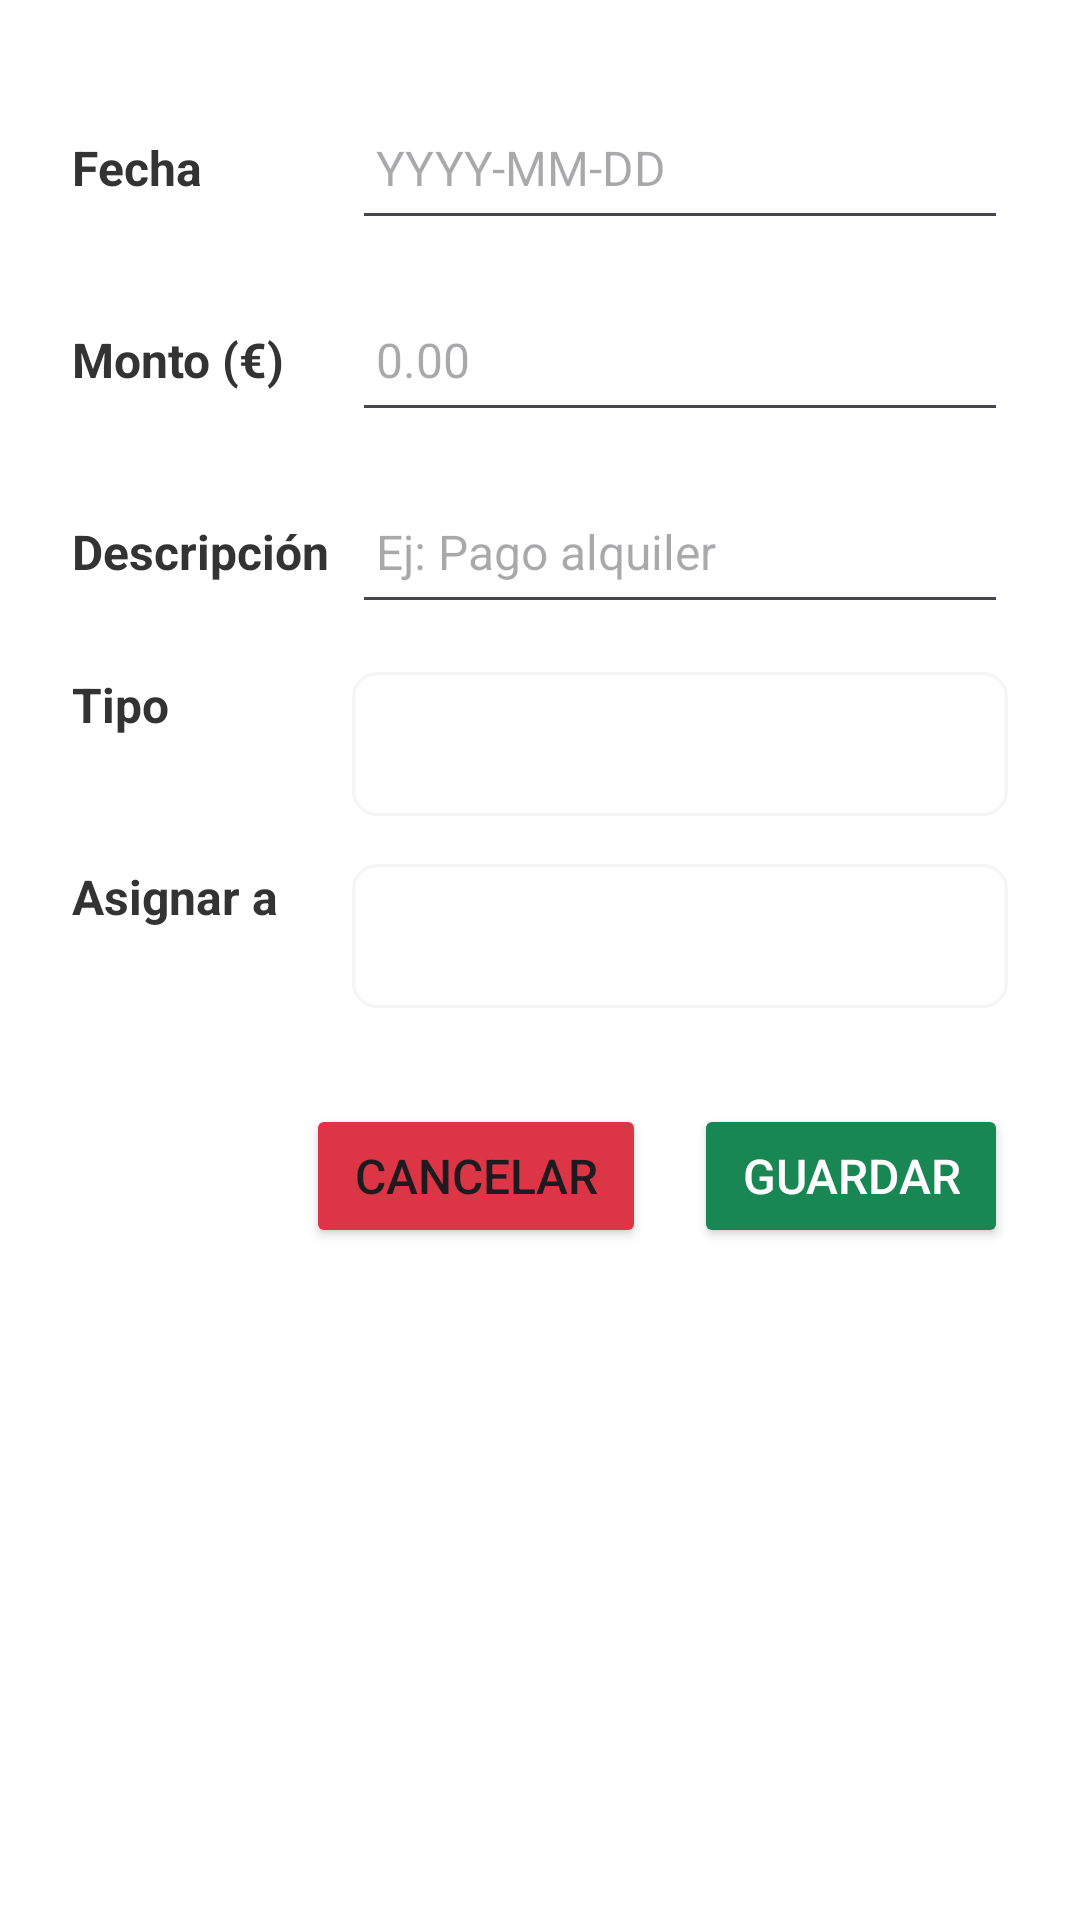

Write the Android layout XML for this screen, with the resource values it uses.
<!-- AndroidManifest.xml: application theme Theme.Finanzly -->
<!-- res/layout/dialog_movement_complete.xml -->
<?xml version="1.0" encoding="utf-8"?>
<androidx.core.widget.NestedScrollView
    xmlns:android="http://schemas.android.com/apk/res/android"
    xmlns:app="http://schemas.android.com/apk/res-auto"
    android:layout_width="match_parent"
    android:layout_height="match_parent"
    android:fillViewport="true"
    android:background="@color/white"
    android:padding="24dp"
    android:scrollbars="vertical">

    <LinearLayout
        android:layout_width="match_parent"
        android:layout_height="wrap_content"
        android:orientation="vertical">

        
        <LinearLayout
            android:layout_width="match_parent"
            android:layout_height="wrap_content"
            android:orientation="horizontal"
            android:layout_marginTop="8dp">

            <TextView
                android:id="@+id/tvDateLabel"
                android:layout_width="0dp"
                android:layout_height="wrap_content"
                android:layout_weight="0.3"
                android:text="Fecha"
                android:textColor="@color/gray_dark"
                android:textStyle="bold"
                android:textSize="16sp" />

            <EditText
                android:id="@+id/etDate"
                android:layout_width="0dp"
                android:layout_height="48dp"
                android:layout_weight="0.7"
                android:hint="YYYY-MM-DD"
                android:inputType="date"
                android:padding="8dp"
                android:textSize="16sp"/>
        </LinearLayout>

        
        <LinearLayout
            android:layout_width="match_parent"
            android:layout_height="wrap_content"
            android:orientation="horizontal"
            android:layout_marginTop="16dp">

            <TextView
                android:id="@+id/tvAmountLabel"
                android:layout_width="0dp"
                android:layout_height="wrap_content"
                android:layout_weight="0.3"
                android:text="Monto (€)"
                android:textColor="@color/gray_dark"
                android:textStyle="bold"
                android:textSize="16sp" />

            <EditText
                android:id="@+id/etAmount"
                android:layout_width="0dp"
                android:layout_height="48dp"
                android:layout_weight="0.7"
                android:inputType="numberDecimal"
                android:hint="0.00"
                android:padding="8dp"
                android:textSize="16sp"/>
        </LinearLayout>

        
        <LinearLayout
            android:layout_width="match_parent"
            android:layout_height="wrap_content"
            android:orientation="horizontal"
            android:layout_marginTop="16dp">

            <TextView
                android:id="@+id/tvDescriptionLabel"
                android:layout_width="0dp"
                android:layout_height="wrap_content"
                android:layout_weight="0.3"
                android:text="Descripción"
                android:textColor="@color/gray_dark"
                android:textStyle="bold"
                android:textSize="16sp" />

            <EditText
                android:id="@+id/etDescription"
                android:layout_width="0dp"
                android:layout_height="48dp"
                android:layout_weight="0.7"
                android:hint="Ej: Pago alquiler"
                android:inputType="text"
                android:padding="8dp"
                android:textSize="16sp"/>
        </LinearLayout>

        
        <LinearLayout
            android:layout_width="match_parent"
            android:layout_height="wrap_content"
            android:orientation="horizontal"
            android:layout_marginTop="16dp">

            <TextView
                android:id="@+id/tvTypeLabel"
                android:layout_width="0dp"
                android:layout_height="wrap_content"
                android:layout_weight="0.3"
                android:text="Tipo"
                android:textColor="@color/gray_dark"
                android:textStyle="bold"
                android:textSize="16sp" />

            <Spinner
                android:id="@+id/spinnerType"
                android:layout_width="0dp"
                android:layout_height="48dp"
                android:layout_weight="0.7"
                android:background="@drawable/spinner_background"/>
        </LinearLayout>

        
        <LinearLayout
            android:layout_width="match_parent"
            android:layout_height="wrap_content"
            android:orientation="horizontal"
            android:layout_marginTop="16dp">

            <TextView
                android:id="@+id/tvTargetLabel"
                android:layout_width="0dp"
                android:layout_height="wrap_content"
                android:layout_weight="0.3"
                android:text="Asignar a"
                android:textColor="@color/gray_dark"
                android:textStyle="bold"
                android:textSize="16sp" />

            <Spinner
                android:id="@+id/spinnerTargetType"
                android:layout_width="0dp"
                android:layout_height="48dp"
                android:layout_weight="0.7"
                android:background="@drawable/spinner_background"/>
        </LinearLayout>

        
        <LinearLayout
            android:id="@+id/budgetRow"
            android:layout_width="match_parent"
            android:layout_height="wrap_content"
            android:orientation="horizontal"
            android:layout_marginTop="16dp"
            android:visibility="gone">

            <TextView
                android:id="@+id/tvBudgetLabel"
                android:layout_width="0dp"
                android:layout_height="wrap_content"
                android:layout_weight="0.3"
                android:text="Presupuesto"
                android:textColor="@color/gray_dark"
                android:textStyle="bold"
                android:textSize="16sp" />

            <Spinner
                android:id="@+id/spinnerBudgets"
                android:layout_width="0dp"
                android:layout_height="48dp"
                android:layout_weight="0.7"
                android:background="@drawable/spinner_background"/>
        </LinearLayout>

        
        <LinearLayout
            android:id="@+id/goalRow"
            android:layout_width="match_parent"
            android:layout_height="wrap_content"
            android:orientation="horizontal"
            android:layout_marginTop="16dp"
            android:visibility="gone">

            <TextView
                android:id="@+id/tvGoalLabel"
                android:layout_width="0dp"
                android:layout_height="wrap_content"
                android:layout_weight="0.3"
                android:text="Meta"
                android:textColor="@color/gray_dark"
                android:textStyle="bold"
                android:textSize="16sp" />

            <Spinner
                android:id="@+id/spinnerGoals"
                android:layout_width="0dp"
                android:layout_height="48dp"
                android:layout_weight="0.7"
                android:background="@drawable/spinner_background"/>
        </LinearLayout>

        
        <LinearLayout
            android:id="@+id/buttonContainer"
            android:layout_width="match_parent"
            android:layout_height="wrap_content"
            android:orientation="horizontal"
            android:gravity="end"
            android:layout_marginTop="32dp">

            <Button
                android:id="@+id/btnCancel"
                android:layout_width="wrap_content"
                android:layout_height="wrap_content"
                android:text="Cancelar"
                android:backgroundTint="@color/red_error"
                android:textSize="16sp"
                android:paddingHorizontal="16dp"
                android:paddingVertical="8dp"/>

            <Button
                android:id="@+id/btnSave"
                android:layout_width="wrap_content"
                android:layout_height="wrap_content"
                android:text="Guardar"
                android:layout_marginStart="16dp"
                android:backgroundTint="@color/green_success"
                android:textColor="@color/white"
                android:textSize="16sp"
                android:paddingHorizontal="16dp"
                android:paddingVertical="8dp"/>
        </LinearLayout>

    </LinearLayout>
</androidx.core.widget.NestedScrollView>
<!-- resources referenced by this layout -->
<resources>
  <color name="gray_dark">#FF333333</color>
  <color name="green_success">#198754</color>
  <color name="red_error">#DC3545</color>
  <color name="white">#FFFFFFFF</color>
  <!-- drawable spinner_background (drawable) -->
  <shape xmlns:android="http://schemas.android.com/apk/res/android" android:shape="rectangle">
      <solid android:color="@color/white"/>
      <corners android:radius="8dp"/>
      <stroke android:width="1dp" android:color="@color/gray_light"/>
      <padding android:left="8dp" android:right="8dp" android:top="6dp" android:bottom="6dp"/>
  </shape>
  <style name="Theme.Finanzly" parent="Base.Theme.Finanzly" />
  <color name="gray_light">#FFF5F5F5</color>
  <style name="Base.Theme.Finanzly" parent="Theme.Material3.DayNight.NoActionBar">
          
          
      </style>
</resources>
